Photos from the image-classification dataset "DatasetEnfermedadesOregano" in the GitHub repository GabrielFMH/DatasetEnfermedadesOregano. Its 7 classes are: alternaria, mosaic, OIDIO, mosca blanca, healthy oregano, roya, trips.

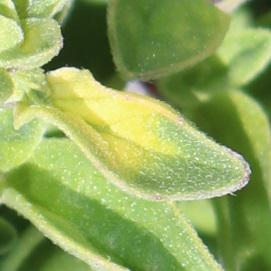
Label: mosaic

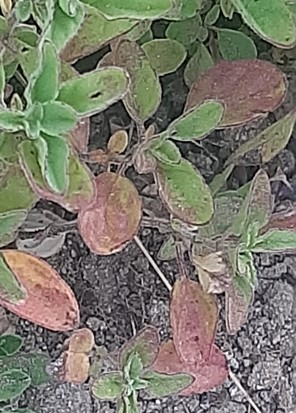
Label: roya

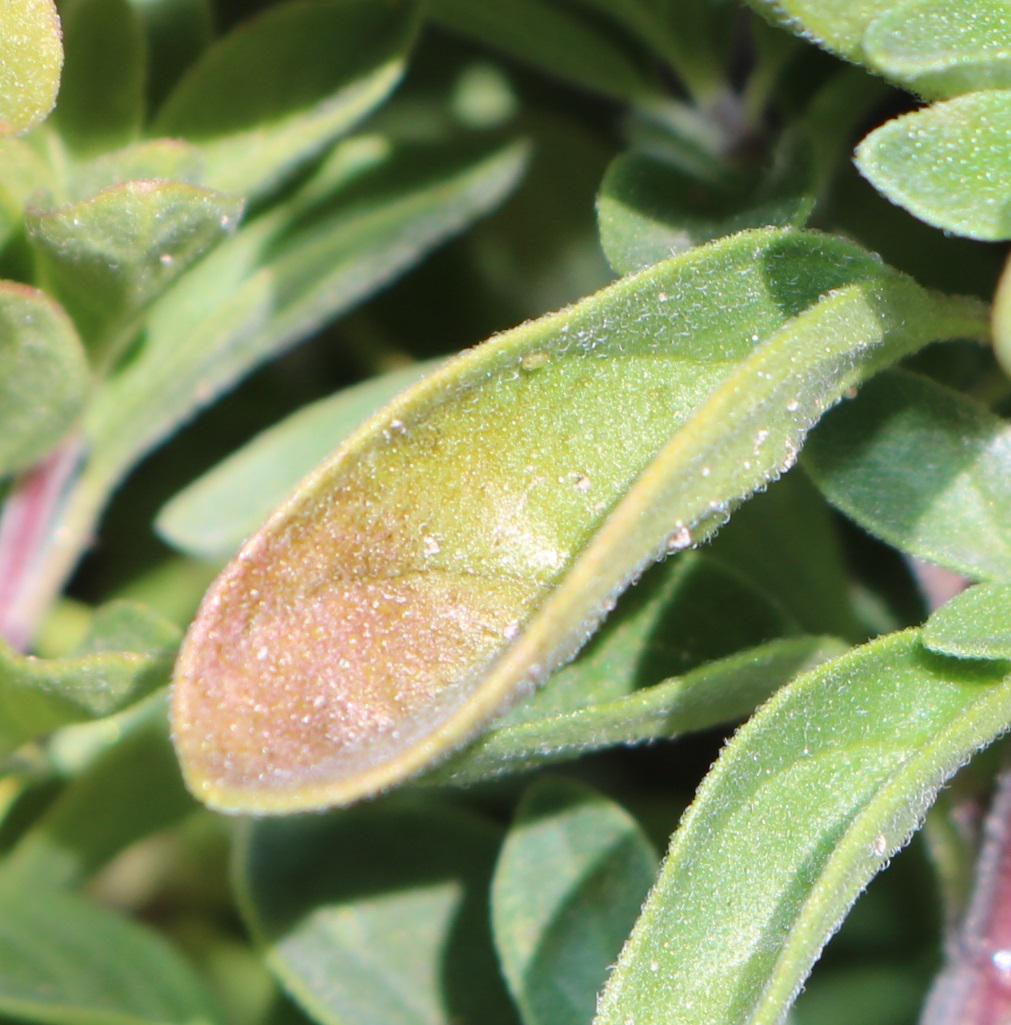
Label: alternaria

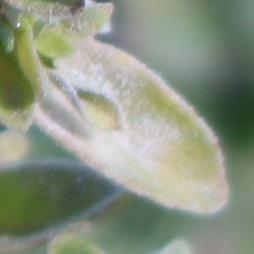
Label: OIDIO

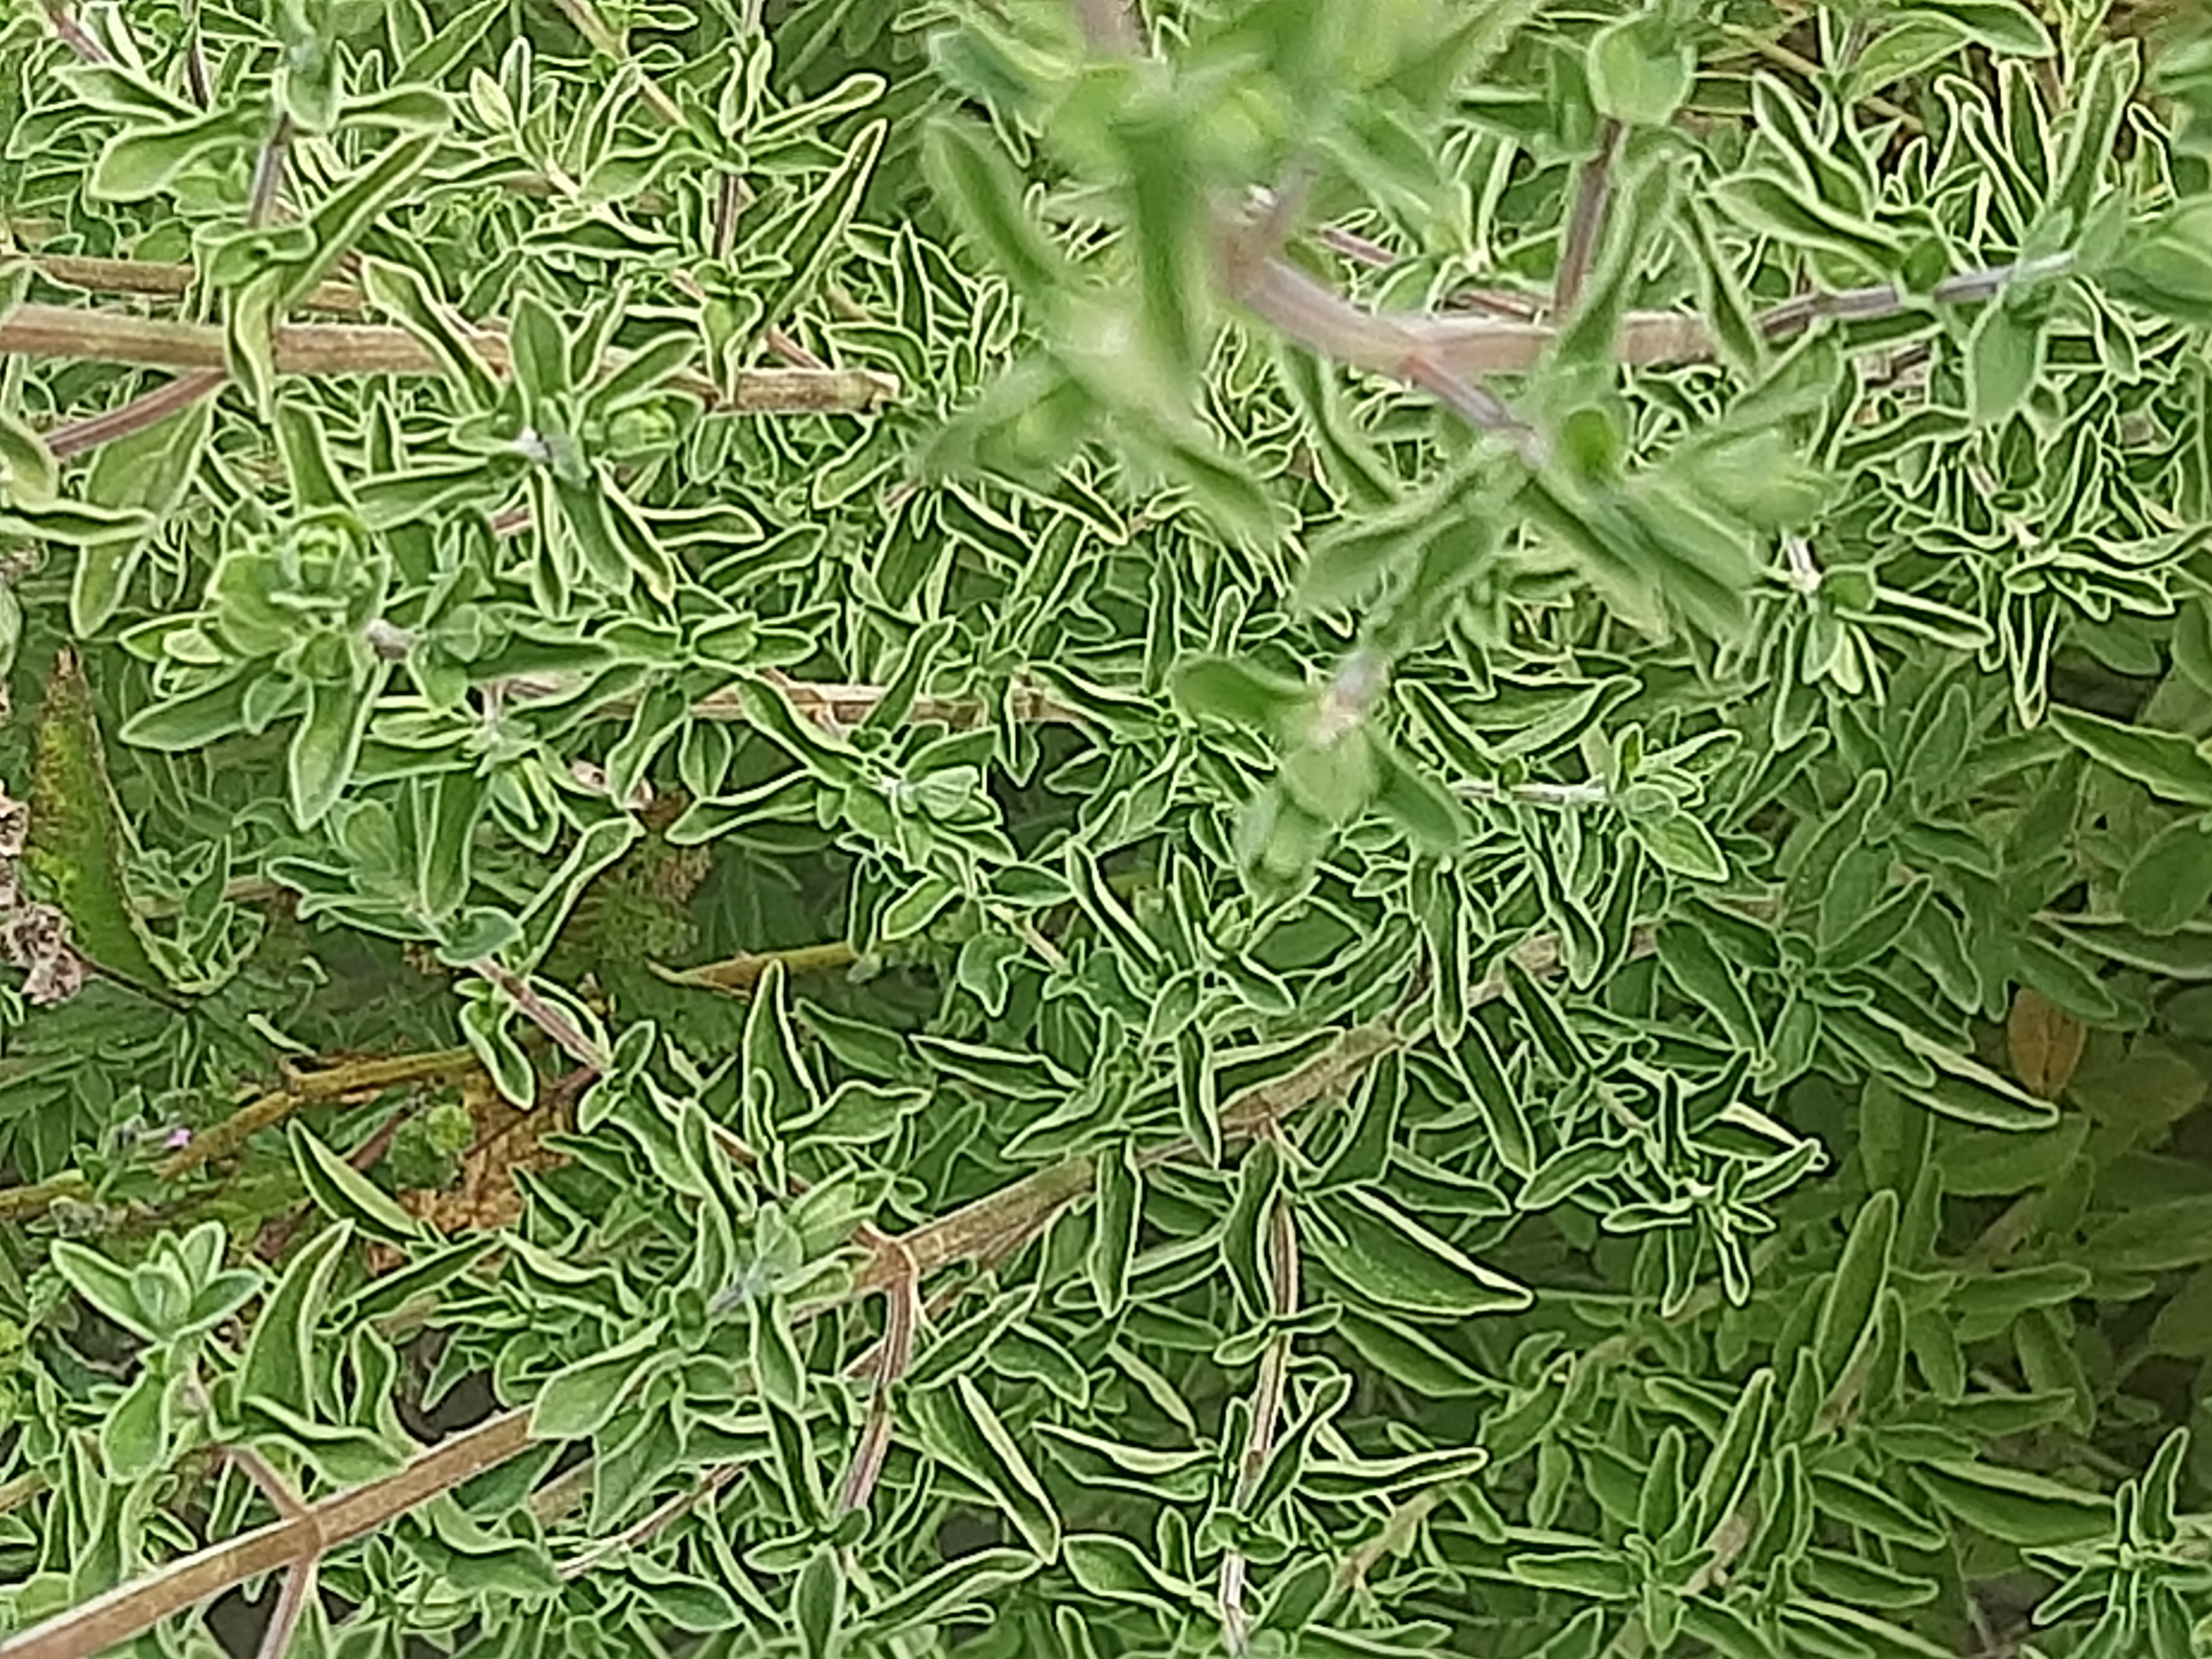
Label: healthy oregano

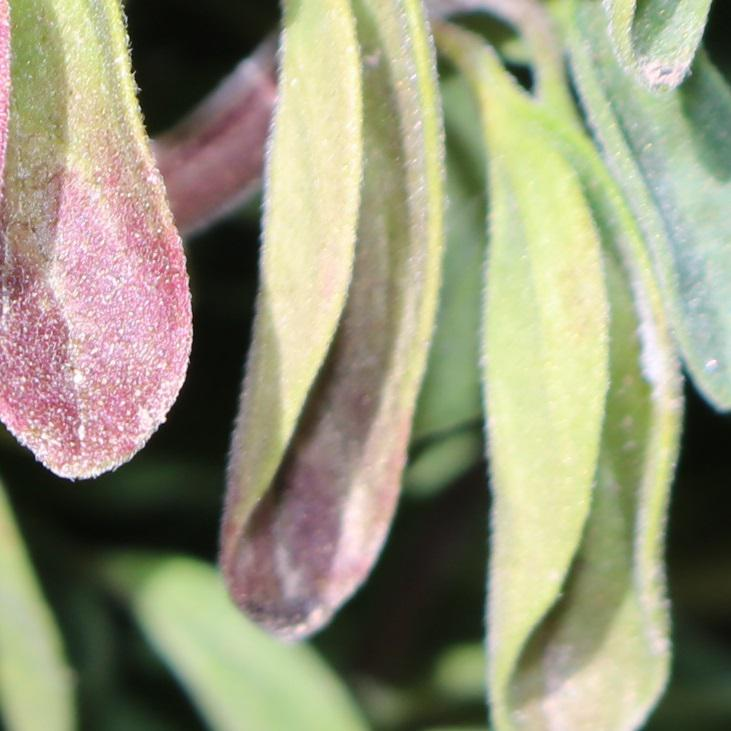
Label: alternaria
